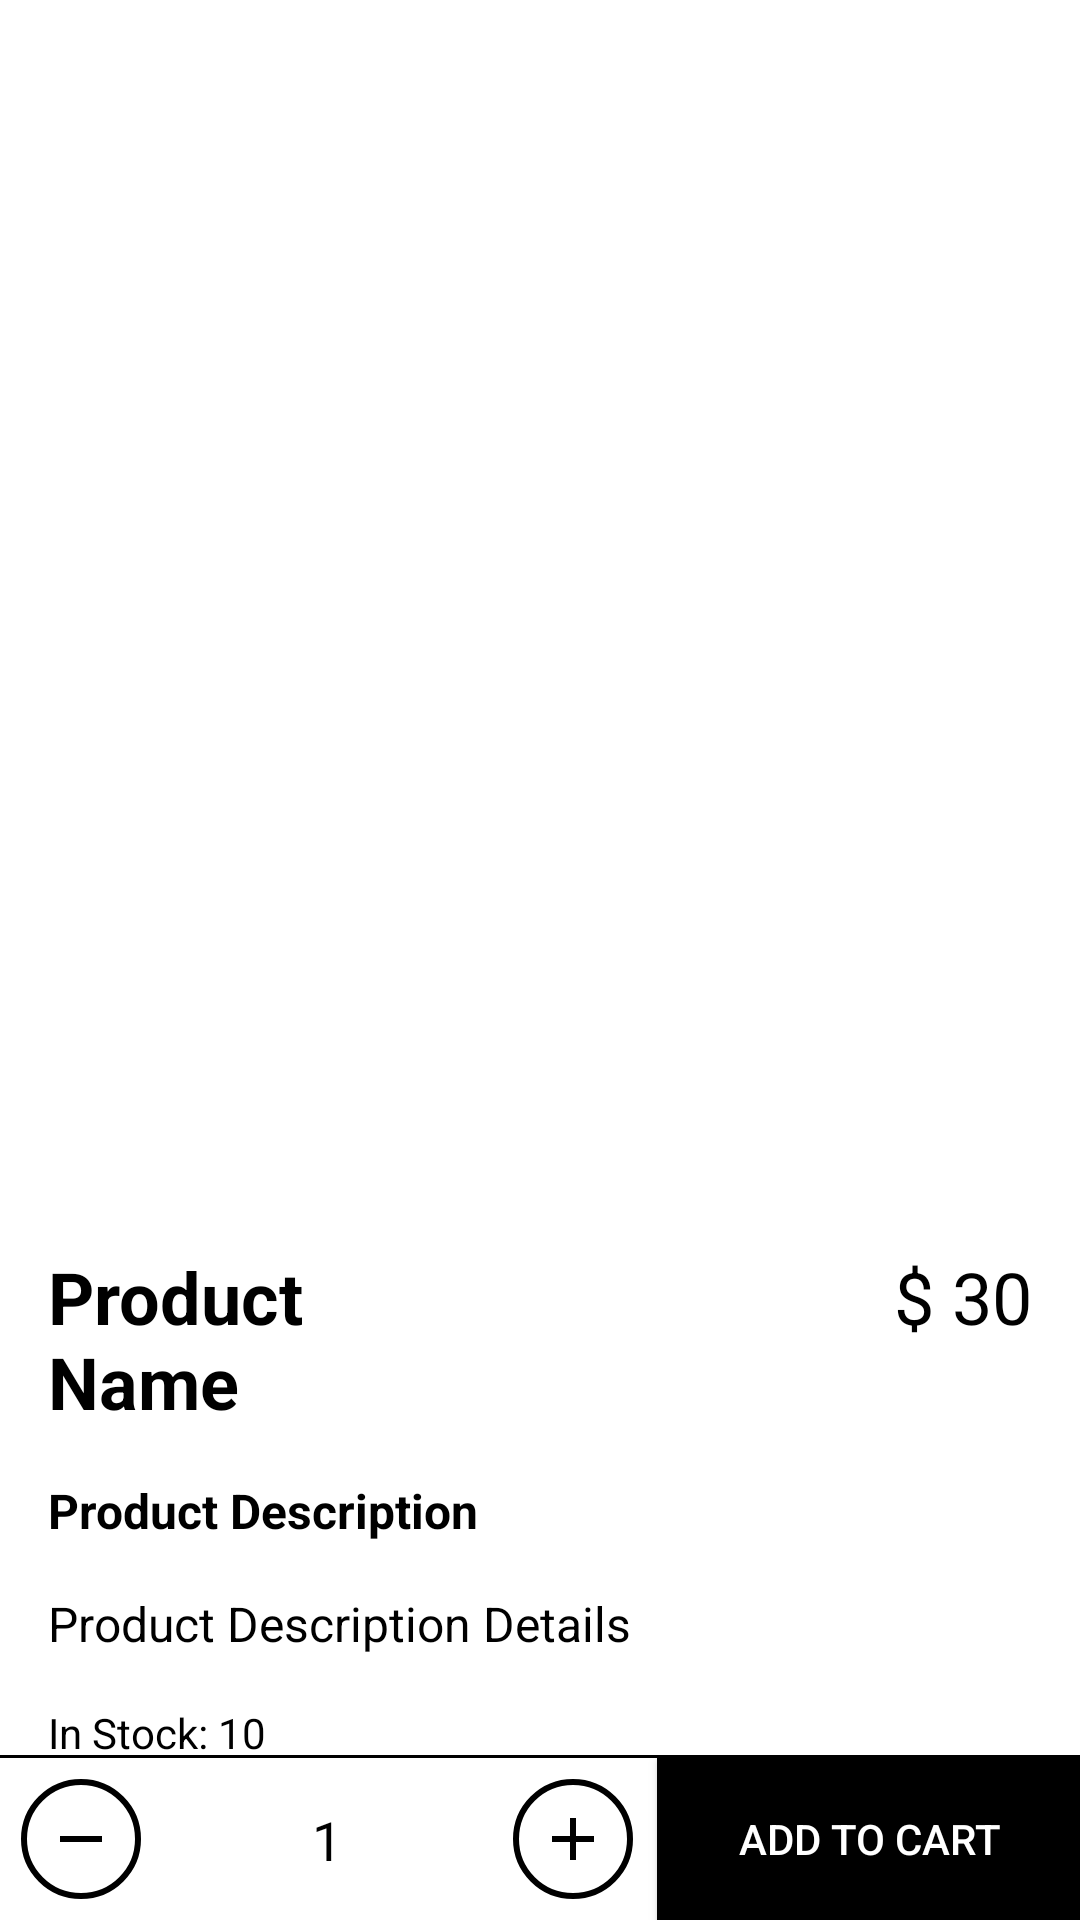

Write the Android layout XML for this screen, with the resource values it uses.
<!-- AndroidManifest.xml: application theme Theme.AndStore -->
<!-- res/layout/product_details_layout.xml -->
<?xml version="1.0" encoding="utf-8"?>
<androidx.constraintlayout.widget.ConstraintLayout xmlns:android="http://schemas.android.com/apk/res/android"
    xmlns:app="http://schemas.android.com/apk/res-auto"
    xmlns:tools="http://schemas.android.com/tools"
    android:id="@+id/main"
    android:layout_width="match_parent"
    android:layout_height="match_parent"
    tools:context=".activities.ProductDetailsActivity">

    <androidx.constraintlayout.widget.ConstraintLayout
        android:layout_width="match_parent"
        android:layout_height="match_parent"
        android:background="@color/white">

        <ImageView
            android:id="@+id/back_button"
            android:layout_width="wrap_content"
            android:layout_height="wrap_content"
            android:layout_marginStart="16dp"
            android:layout_marginTop="16dp"
            android:elevation="2dp"
            android:background="@drawable/navigation_back_circle"
            android:src="@drawable/left_arrow"
            app:layout_constraintStart_toStartOf="parent"
            app:layout_constraintTop_toTopOf="parent" />

        <ImageView
            android:id="@+id/product_image"
            android:layout_width="match_parent"
            android:layout_height="400dp"
            android:scaleType="centerCrop"
            app:layout_constraintEnd_toEndOf="parent"
            app:layout_constraintStart_toStartOf="parent"
            app:layout_constraintTop_toTopOf="parent" />

        <LinearLayout
            android:id="@+id/product_info"
            android:layout_width="match_parent"
            android:layout_height="wrap_content"
            android:layout_marginTop="16dp"
            android:orientation="horizontal"
            app:layout_constraintEnd_toEndOf="parent"
            app:layout_constraintStart_toStartOf="parent"
            app:layout_constraintTop_toBottomOf="@id/product_image">

            <TextView
                android:id="@+id/product_name"
                android:layout_width="match_parent"
                android:layout_height="wrap_content"
                android:layout_marginStart="16dp"
                android:layout_marginEnd="16dp"
                android:layout_weight="1"
                android:gravity="start"
                android:text="Product Name"
                android:textColor="@color/black"
                android:textSize="24sp"
                android:textStyle="bold" />

            <TextView
                android:id="@+id/product_price"
                android:layout_width="match_parent"
                android:layout_height="wrap_content"
                android:layout_marginStart="16dp"
                android:layout_marginEnd="16dp"
                android:layout_weight="1"
                android:gravity="end"
                android:text="$ 30"
                android:textColor="@color/black"
                android:textSize="24sp" />

        </LinearLayout>

        <TextView
            android:id="@+id/product_description"
            android:layout_width="match_parent"
            android:layout_height="wrap_content"
            android:layout_marginStart="16dp"
            android:layout_marginTop="16dp"
            android:layout_marginEnd="16dp"
            android:text="Product Description"
            android:textColor="@color/black"
            android:textSize="16sp"
            android:textStyle="bold"
            app:layout_constraintEnd_toEndOf="parent"
            app:layout_constraintStart_toStartOf="parent"
            app:layout_constraintTop_toBottomOf="@id/product_info" />

        <TextView
            android:id="@+id/product_description_details"
            android:layout_width="match_parent"
            android:layout_height="wrap_content"
            android:layout_marginStart="16dp"
            android:layout_marginTop="16dp"
            android:layout_marginEnd="16dp"
            android:text="Product Description Details"
            android:textColor="@color/black"
            android:textSize="16sp"
            app:layout_constraintEnd_toEndOf="parent"
            app:layout_constraintStart_toStartOf="parent"
            app:layout_constraintTop_toBottomOf="@id/product_description" />

        <LinearLayout
            android:layout_width="match_parent"
            android:layout_height="wrap_content"
            android:layout_marginStart="16dp"
            android:layout_marginTop="16dp"
            app:layout_constraintTop_toBottomOf="@id/product_description_details">

            <TextView
                android:layout_width="wrap_content"
                android:layout_height="wrap_content"
                android:textColor="@color/black"
                android:text="In Stock: " />

            <TextView
                android:id="@+id/product_stock"
                android:layout_width="wrap_content"
                android:layout_height="wrap_content"
                android:textColor="@color/black"
                android:text="10" />

        </LinearLayout>

        <LinearLayout
            android:layout_width="match_parent"
            android:layout_height="wrap_content"
            android:orientation="horizontal"
            android:background="@drawable/square_border"
            app:layout_constraintBottom_toBottomOf="parent" >

            <androidx.constraintlayout.widget.ConstraintLayout
                android:id="@+id/quantityChanger"
                android:layout_width="220dp"
                android:layout_height="wrap_content"
                android:padding="8dp"
                app:layout_constraintBottom_toTopOf="@id/buyButton"
                app:layout_constraintEnd_toEndOf="parent"
                app:layout_constraintStart_toStartOf="parent"
                app:layout_constraintTop_toBottomOf="@id/itemPrice">

                <ImageButton
                    android:id="@+id/buttonMinus"
                    android:layout_width="40dp"
                    android:layout_height="40dp"
                    android:background="@drawable/circle_background"
                    android:contentDescription="Decrease"
                    android:src="@drawable/minus"
                    app:layout_constraintBottom_toBottomOf="parent"
                    app:layout_constraintEnd_toStartOf="@id/textViewNumber"
                    app:layout_constraintStart_toStartOf="parent"
                    app:layout_constraintTop_toTopOf="parent" />

                <TextView
                    android:id="@+id/product_quantity"
                    android:layout_width="wrap_content"
                    android:layout_height="wrap_content"
                    android:layout_marginHorizontal="16dp"
                    android:text="1"
                    android:textColor="@color/black"
                    android:textSize="18sp"
                    app:layout_constraintBottom_toBottomOf="parent"
                    app:layout_constraintEnd_toStartOf="@id/buttonPlus"
                    app:layout_constraintStart_toEndOf="@id/buttonMinus"
                    app:layout_constraintTop_toTopOf="parent" />

                <ImageButton
                    android:id="@+id/buttonPlus"
                    android:layout_width="40dp"
                    android:layout_height="40dp"
                    android:background="@drawable/circle_background"
                    android:contentDescription="Increase"
                    android:src="@drawable/plus"
                    app:layout_constraintBottom_toBottomOf="parent"
                    app:layout_constraintEnd_toEndOf="parent"
                    app:layout_constraintTop_toTopOf="parent" />

            </androidx.constraintlayout.widget.ConstraintLayout>

            <androidx.appcompat.widget.AppCompatButton
                android:layout_width="match_parent"
                android:layout_height="match_parent"
                android:background="@color/black"
                android:textColor="@color/white"
                android:text="Add To Cart" />
        </LinearLayout>


    </androidx.constraintlayout.widget.ConstraintLayout>

</androidx.constraintlayout.widget.ConstraintLayout>
<!-- resources referenced by this layout -->
<resources>
  <!-- drawable circle_background (drawable) -->
  <?xml version="1.0" encoding="utf-8"?>
  <selector xmlns:android="http://schemas.android.com/apk/res/android">
      <item>
          <shape android:shape="oval">
              <stroke android:width="2dp" android:color="@color/black" />
              <solid android:color="@color/white" />
          </shape>
      </item>
  </selector>
  <!-- drawable left_arrow (drawable) -->
  <vector xmlns:android="http://schemas.android.com/apk/res/android" android:height="32dp" android:tint="@color/white" android:viewportHeight="24" android:viewportWidth="24" android:width="32dp">
        
      <path android:fillColor="@android:color/white" android:pathData="M15.41,7.41L14,6l-6,6 6,6 1.41,-1.41L10.83,12z"/>
      
  </vector>
  <!-- drawable minus (drawable) -->
  <vector xmlns:android="http://schemas.android.com/apk/res/android" android:height="24dp" android:tint="@color/black" android:viewportHeight="24" android:viewportWidth="24" android:width="24dp">
        
      <path android:fillColor="@android:color/white" android:pathData="M19,13H5V11H19V13Z"/>
  </vector>
  <!-- drawable plus (drawable) -->
  <vector xmlns:android="http://schemas.android.com/apk/res/android" android:height="24dp" android:tint="#000000" android:viewportHeight="24" android:viewportWidth="24" android:width="24dp">
        
      <path android:fillColor="@android:color/white" android:pathData="M19,13H13V19H11V13H5V11H11V5H13V11H19V13Z"/>
  </vector>
  <!-- drawable square_border (drawable) -->
  <?xml version="1.0" encoding="utf-8"?>
  <inset xmlns:android="http://schemas.android.com/apk/res/android"
      android:insetBottom="-1dp"
      android:insetLeft="-1dp"
      android:insetRight="-1dp">
  
      <shape android:shape="rectangle">
          <solid android:color="@android:color/transparent" />
          <stroke android:width="1dp" android:color="#000000" />
      </shape>
  
  </inset>
  <style name="Theme.AndStore" parent="Base.Theme.AndStore" />
  <style name="Base.Theme.AndStore" parent="Theme.Material3.DayNight.NoActionBar">
      </style>
  <!-- not gathered from this repository: default colours our renderer supplied (Android Studio template values) -->
  <color name="black">#FF000000</color>
  <color name="white">#FFFFFFFF</color>
</resources>
